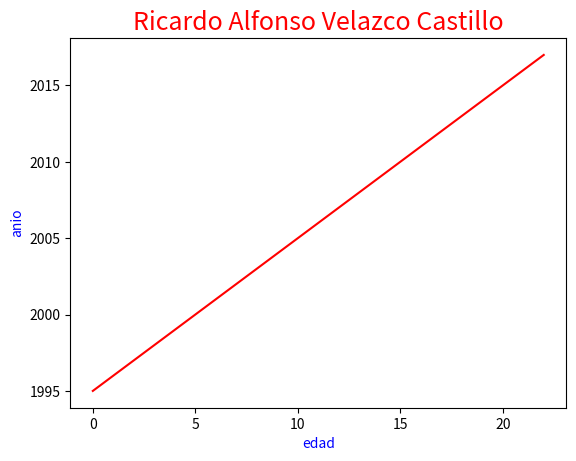

This chart was generated by the following Python code:
import numpy as np
import pylab as pl
import matplotlib.pyplot as plt
x = [0,1,2,3,4,5,6,7,8,9,10,11,12,13,14,15,16,17,18,19,20,21,22]
y = [1995,1996,1997,1998,1999,2000,2001,2002,2003,2004,2005,2006,2007,2008,2009,2010,2011,2012,2013,2014,2015,2016,2017]
pl.plot(x,y,'r')
pl.ylabel('anio', color='blue')
pl.xlabel('edad', color='blue')
plt.title('Ricardo Alfonso Velazco Castillo', fontsize = 18, color = 'red')
pl.savefig('preguntauno.png')
